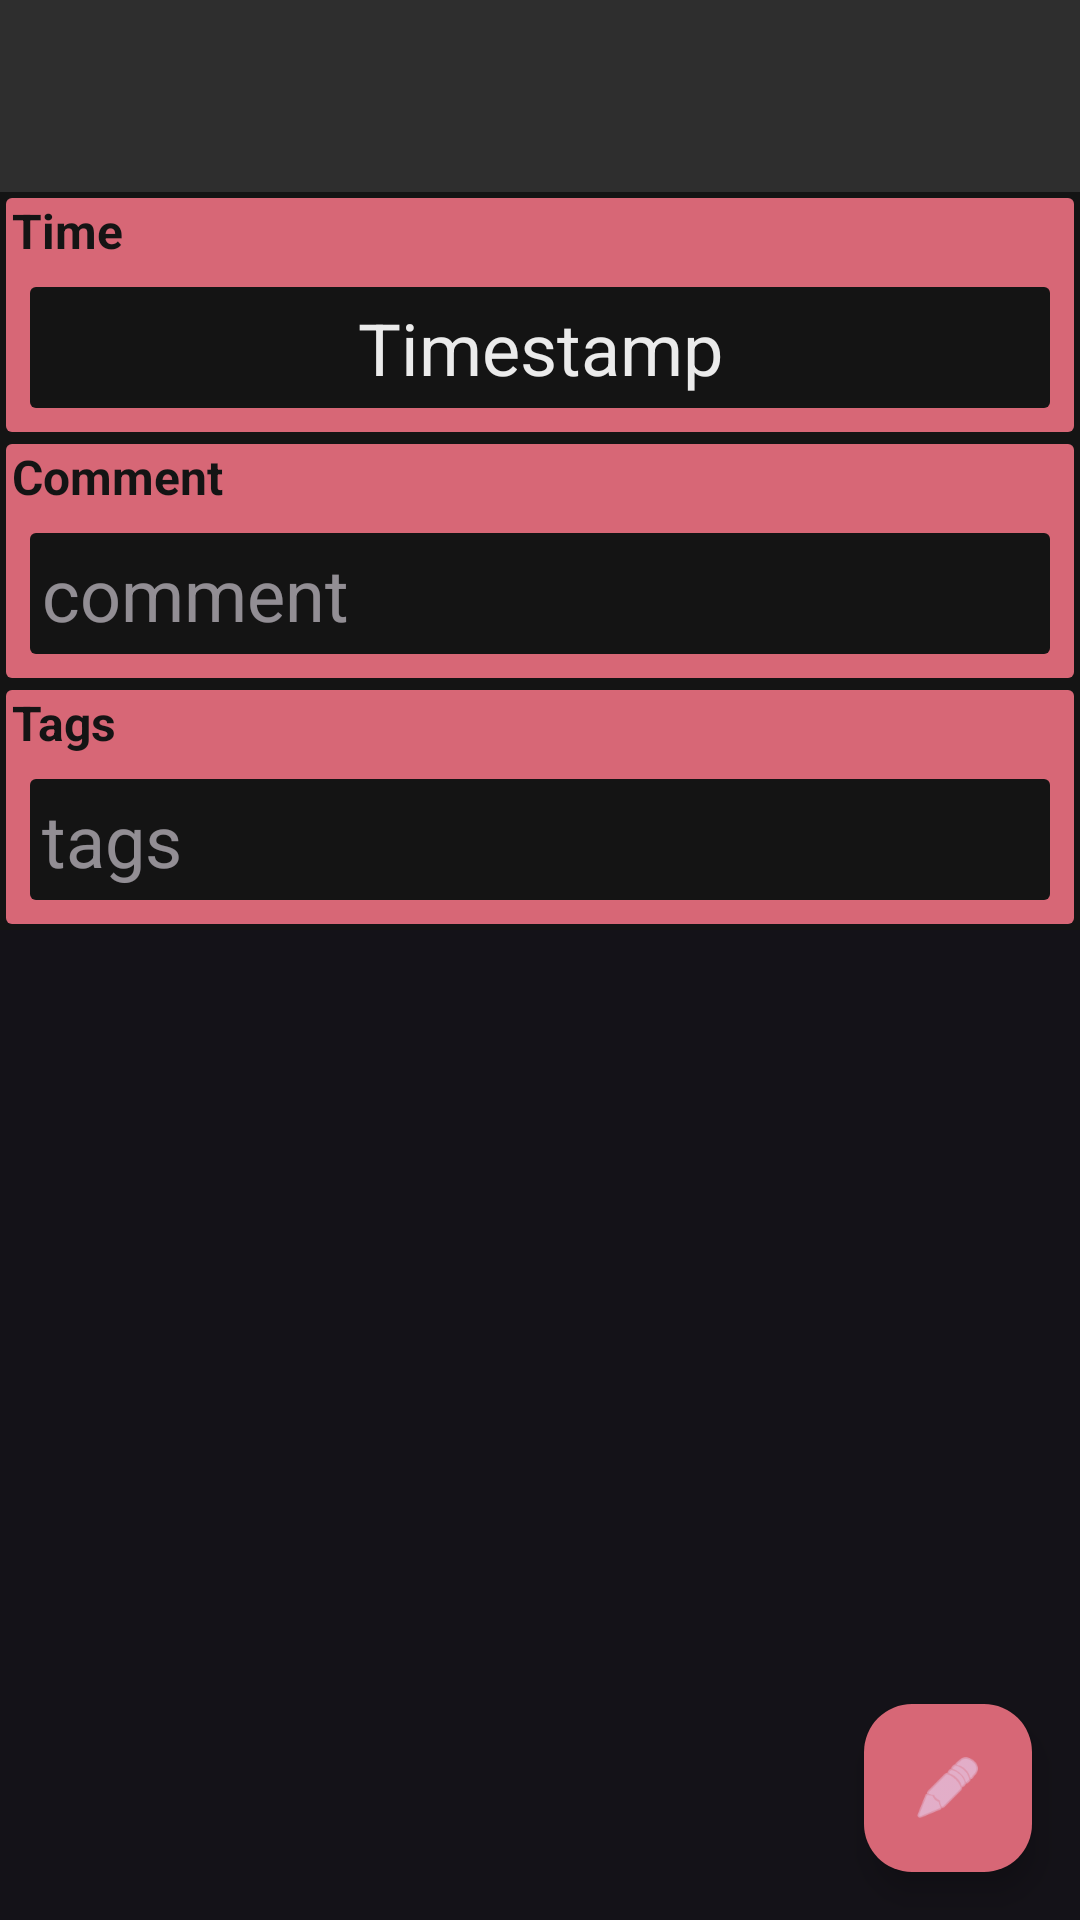

Produce the Android XML layout that renders to this screen, including the resource entries it uses.
<!-- AndroidManifest.xml: activity theme Theme.Yeeemp.Red -->
<!-- res/layout/activity_event_edit.xml -->
<?xml version="1.0" encoding="utf-8"?>
<androidx.coordinatorlayout.widget.CoordinatorLayout
    xmlns:android="http://schemas.android.com/apk/res/android"
    xmlns:app="http://schemas.android.com/apk/res-auto"
    xmlns:tools="http://schemas.android.com/tools"
    android:layout_width="match_parent"
    android:layout_height="match_parent"
    android:fitsSystemWindows="true"
    tools:context=".ui.activity.EventEditActivity" >

    <com.google.android.material.appbar.AppBarLayout
        android:layout_height="wrap_content"
        android:layout_width="match_parent"
        android:fitsSystemWindows="true">

        <com.google.android.material.appbar.MaterialToolbar
            android:id="@+id/toolbar"
            android:layout_width="match_parent"
            android:layout_height="?attr/actionBarSize"
            android:background="@color/pegasko_dark"
            app:titleTextColor="@color/pegasko_white" />

    </com.google.android.material.appbar.AppBarLayout>

    <include android:id="@+id/event_edit_content" layout="@layout/content_event_edit" />

    <com.google.android.material.floatingactionbutton.FloatingActionButton
        android:id="@+id/fab"
        android:layout_width="wrap_content"
        android:layout_height="wrap_content"
        android:layout_gravity="bottom|end"
        android:layout_marginEnd="@dimen/fab_margin"
        android:layout_marginBottom="16dp"
        app:srcCompat="@android:drawable/ic_menu_edit"
        android:backgroundTint="@color/pegasko_red" />

</androidx.coordinatorlayout.widget.CoordinatorLayout>
<!-- res/layout/content_event_edit.xml (included above) -->
<?xml version="1.0" encoding="utf-8"?>
<androidx.constraintlayout.widget.ConstraintLayout
    xmlns:android="http://schemas.android.com/apk/res/android"
    xmlns:app="http://schemas.android.com/apk/res-auto"
    xmlns:tools="http://schemas.android.com/tools"
    android:layout_width="match_parent"
    android:layout_height="wrap_content"
    android:background="@color/pegasko_black"
    app:layout_behavior="@string/appbar_scrolling_view_behavior" >

    <ScrollView
        android:layout_width="match_parent"
        android:layout_height="match_parent">

        <LinearLayout
            android:layout_width="match_parent"
            android:layout_height="wrap_content"
            android:background="@color/pegasko_black"
            android:orientation="vertical">

            <LinearLayout
                android:id="@+id/event_edit_container_timestamp"
                android:layout_width="match_parent"
                android:layout_height="wrap_content"
                android:layout_margin="@dimen/event_edit_box_margin"
                android:background="@drawable/box_red"
                android:orientation="vertical">

                <TextView
                    android:layout_width="match_parent"
                    android:layout_height="wrap_content"
                    android:layout_margin="@dimen/event_edit_hint_margin"
                    android:paddingLeft="@dimen/event_edit_hint_padding_left"
                    android:text="Time"
                    android:textColor="@color/pegasko_black"
                    android:textSize="@dimen/event_edit_hint_text"
                    android:textStyle="bold" />

                <TextView
                    android:id="@+id/event_edit_timestamp"
                    android:layout_width="match_parent"
                    android:layout_height="wrap_content"
                    android:layout_margin="@dimen/event_edit_timestamp_margin"
                    android:background="@drawable/box_black"
                    android:gravity="center"
                    android:padding="@dimen/event_edit_timestamp_padding"
                    android:text="Timestamp"
                    android:textColor="@color/pegasko_white"
                    android:textSize="@dimen/event_edit_timestamp_text" />

            </LinearLayout>

            <LinearLayout
                android:id="@+id/event_edit_container_comment"
                android:layout_width="match_parent"
                android:layout_height="wrap_content"
                android:layout_margin="@dimen/event_edit_box_margin"
                android:background="@drawable/box_red"
                android:orientation="vertical">

                <TextView
                    android:layout_width="match_parent"
                    android:layout_height="wrap_content"
                    android:layout_margin="@dimen/event_edit_hint_margin"
                    android:paddingLeft="@dimen/event_edit_hint_padding_left"
                    android:text="Comment"
                    android:textColor="@color/pegasko_black"
                    android:textSize="@dimen/event_edit_hint_text"
                    android:textStyle="bold" />

                <EditText
                    android:id="@+id/event_edit_comment"
                    android:layout_width="match_parent"
                    android:layout_height="wrap_content"
                    android:layout_margin="@dimen/event_edit_comment_margin"
                    android:background="@drawable/box_black"
                    android:cursorVisible="true"
                    android:gravity="start|left"
                    android:hint="comment"
                    android:inputType="textMultiLine"
                    android:padding="@dimen/event_edit_comment_padding"
                    android:scrollbars="vertical"
                    android:singleLine="false"
                    android:textColor="@color/pegasko_white"
                    android:textSize="@dimen/event_edit_comment_text">

                </EditText>

            </LinearLayout>

            <LinearLayout
                android:id="@+id/event_edit_container_tags"
                android:layout_width="match_parent"
                android:layout_height="wrap_content"
                android:layout_margin="@dimen/event_edit_box_margin"
                android:background="@drawable/box_red"
                android:orientation="vertical">

                <TextView
                    android:layout_width="match_parent"
                    android:layout_height="wrap_content"
                    android:layout_margin="@dimen/event_edit_hint_margin"
                    android:paddingLeft="@dimen/event_edit_hint_padding_left"
                    android:text="Tags"
                    android:textColor="@color/pegasko_black"
                    android:textSize="@dimen/event_edit_hint_text"
                    android:textStyle="bold" />

                <MultiAutoCompleteTextView
                    android:id="@+id/event_edit_tags"
                    android:layout_width="match_parent"
                    android:layout_height="wrap_content"
                    android:layout_margin="@dimen/event_edit_tags_suggest_margin"
                    android:background="@drawable/box_black"
                    android:hint="tags"
                    android:padding="@dimen/event_edit_tags_suggest_padding"
                    android:textSize="@dimen/event_edit_tags_suggest_text">

                </MultiAutoCompleteTextView>

            </LinearLayout>

        </LinearLayout>

    </ScrollView>

</androidx.constraintlayout.widget.ConstraintLayout>
<!-- resources referenced by this layout -->
<resources>
  <color name="pegasko_black">#FF141414</color>
  <color name="pegasko_dark">#FF2e2e2e</color>
  <color name="pegasko_red">#FFD76776</color>
  <color name="pegasko_white">#FFebebeb</color>
  <dimen name="event_edit_box_margin">2dp</dimen>
  <dimen name="event_edit_comment_margin">8dp</dimen>
  <dimen name="event_edit_comment_padding">4dp</dimen>
  <dimen name="event_edit_comment_text">24sp</dimen>
  <dimen name="event_edit_hint_margin">0dp</dimen>
  <dimen name="event_edit_hint_padding_left">2dp</dimen>
  <dimen name="event_edit_hint_text">16sp</dimen>
  <dimen name="event_edit_tags_suggest_margin">8dp</dimen>
  <dimen name="event_edit_tags_suggest_padding">4dp</dimen>
  <dimen name="event_edit_tags_suggest_text">24sp</dimen>
  <dimen name="event_edit_timestamp_margin">8dp</dimen>
  <dimen name="event_edit_timestamp_padding">4dp</dimen>
  <dimen name="event_edit_timestamp_text">24sp</dimen>
  <dimen name="fab_margin">16dp</dimen>
  <!-- drawable box_black (drawable) -->
  <shape xmlns:android="http://schemas.android.com/apk/res/android"
      android:shape="rectangle">
  
      <corners
          android:topRightRadius="@dimen/box_radius"
          android:topLeftRadius="@dimen/box_radius"
          android:bottomRightRadius="@dimen/box_radius"
          android:bottomLeftRadius="@dimen/box_radius" />
  
      <solid
          android:color="@color/pegasko_black" />
  
  </shape>
  <!-- drawable box_red (drawable) -->
  <shape xmlns:android="http://schemas.android.com/apk/res/android"
      android:shape="rectangle">
  
      <corners
          android:topRightRadius="@dimen/box_radius"
          android:topLeftRadius="@dimen/box_radius"
          android:bottomRightRadius="@dimen/box_radius"
          android:bottomLeftRadius="@dimen/box_radius" />
  
      <solid
          android:color="@color/pegasko_red" />
  
  </shape>
  <style name="Theme.Yeeemp.Red" parent="Theme.Yeeemp">
          
          <item name="colorPrimary">@color/pegasko_red</item>
          <item name="colorPrimaryVariant">@color/pegasko_dark_red</item>
          <item name="colorOnPrimary">@color/pegasko_dark_red</item>
  
          
          <item name="colorSecondary">@color/pegasko_red</item>
          <item name="colorSecondaryVariant">@color/pegasko_dark_red</item>
          <item name="colorOnSecondary">@color/pegasko_dark_red</item>
      </style>
  <dimen name="box_radius">2dp</dimen>
  <style name="Theme.Yeeemp" parent="Theme.Material3.Dark.NoActionBar">
          
          <item name="colorPrimary">@color/pegasko_white</item>
          <item name="colorPrimaryVariant">@color/pegasko_light</item>
          <item name="colorOnPrimary">@color/pegasko_light</item>
  
          
          <item name="colorSecondary">@color/pegasko_white</item>
          <item name="colorSecondaryVariant">@color/pegasko_light</item>
          <item name="colorOnSecondary">@color/pegasko_light</item>
  
          
          <item name="android:statusBarColor">@color/pegasko_dark</item>
          <item name="statusBarBackground">@color/pegasko_dark</item>
          <item name="statusBarForeground">@color/pegasko_dark</item>
      </style>
  <color name="pegasko_dark_red">#FFc75766</color>
  <color name="pegasko_light">#FFd1d1d1</color>
</resources>
